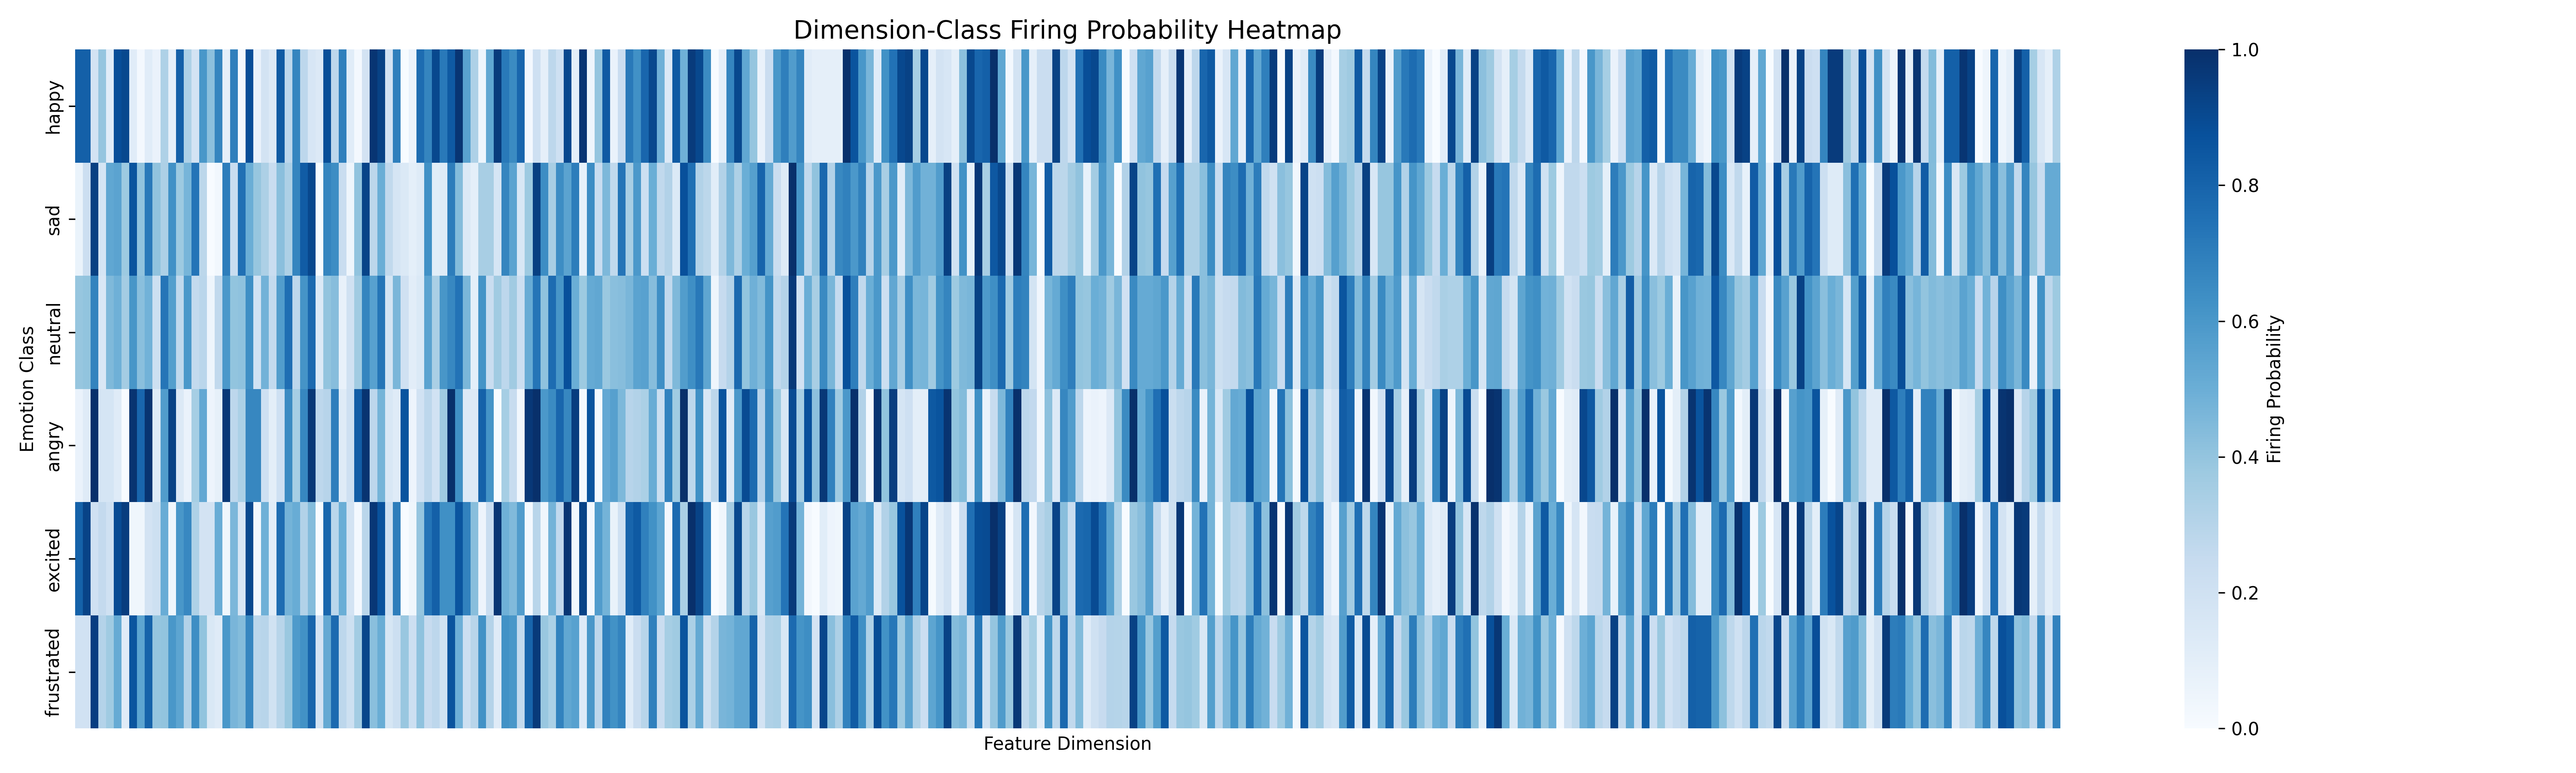

Values plotted in this chart, from the file beside it:
, dim0, dim1, dim2, dim3, dim4, dim5, dim6, dim7, dim8, dim9, dim10, dim11, dim12, dim13, dim14, dim15, dim16, dim17, dim18, dim19, dim20, dim21, dim22
happy, 0.814, 0.814, 0.186, 0.3953, 0.1163, 0.8837, 0.907, 0.1163, 0.02326, 0.1163, 0.06977, 0.3256, 0.09302, 0.814, 0.3256, 0.186, 0.6047, 0.4186, 0.6744, 0.09302, 0.6977, 0.02326, 0.8837
sad, 0.0625, 0.2188, 0.9375, 0.1719, 0.5312, 0.5469, 0.375, 0.8594, 0.4062, 0.7188, 0.4062, 0.3281, 0.625, 0.375, 0.4688, 0.7344, 0.2812, 0.0, 0.03125, 0.7031, 0.2344, 0.75, 0.5
neutral, 0.3942, 0.4038, 0.6827, 0.1538, 0.4519, 0.4904, 0.3558, 0.6058, 0.4231, 0.4808, 0.2115, 0.7308, 0.5673, 0.2692, 0.5962, 0.2596, 0.2885, 0.04808, 0.2692, 0.5962, 0.4038, 0.4135, 0.6346
angry, 0.07018, 0.1228, 1.0, 0.1754, 0.1754, 0.1228, 0.0, 0.9825, 0.7895, 0.9825, 0.1228, 0.5789, 0.9298, 0.1404, 0.07018, 0.3509, 0.5263, 0.05263, 0.08772, 0.9649, 0.2807, 0.3333, 0.6667
excited, 0.8061, 0.9286, 0.2041, 0.2551, 0.2041, 0.898, 0.949, 0.04082, 0.04082, 0.1837, 0.2143, 0.5102, 0.04082, 0.602, 0.6633, 0.3265, 0.1837, 0.1837, 0.5102, 0.04082, 0.4592, 0.1633, 0.9082
frustrated, 0.1918, 0.1918, 0.9452, 0.3082, 0.3699, 0.5137, 0.1233, 0.8562, 0.5411, 0.8014, 0.3973, 0.4041, 0.6027, 0.5411, 0.3151, 0.637, 0.4041, 0.1507, 0.1233, 0.6027, 0.4658, 0.4384, 0.6712
